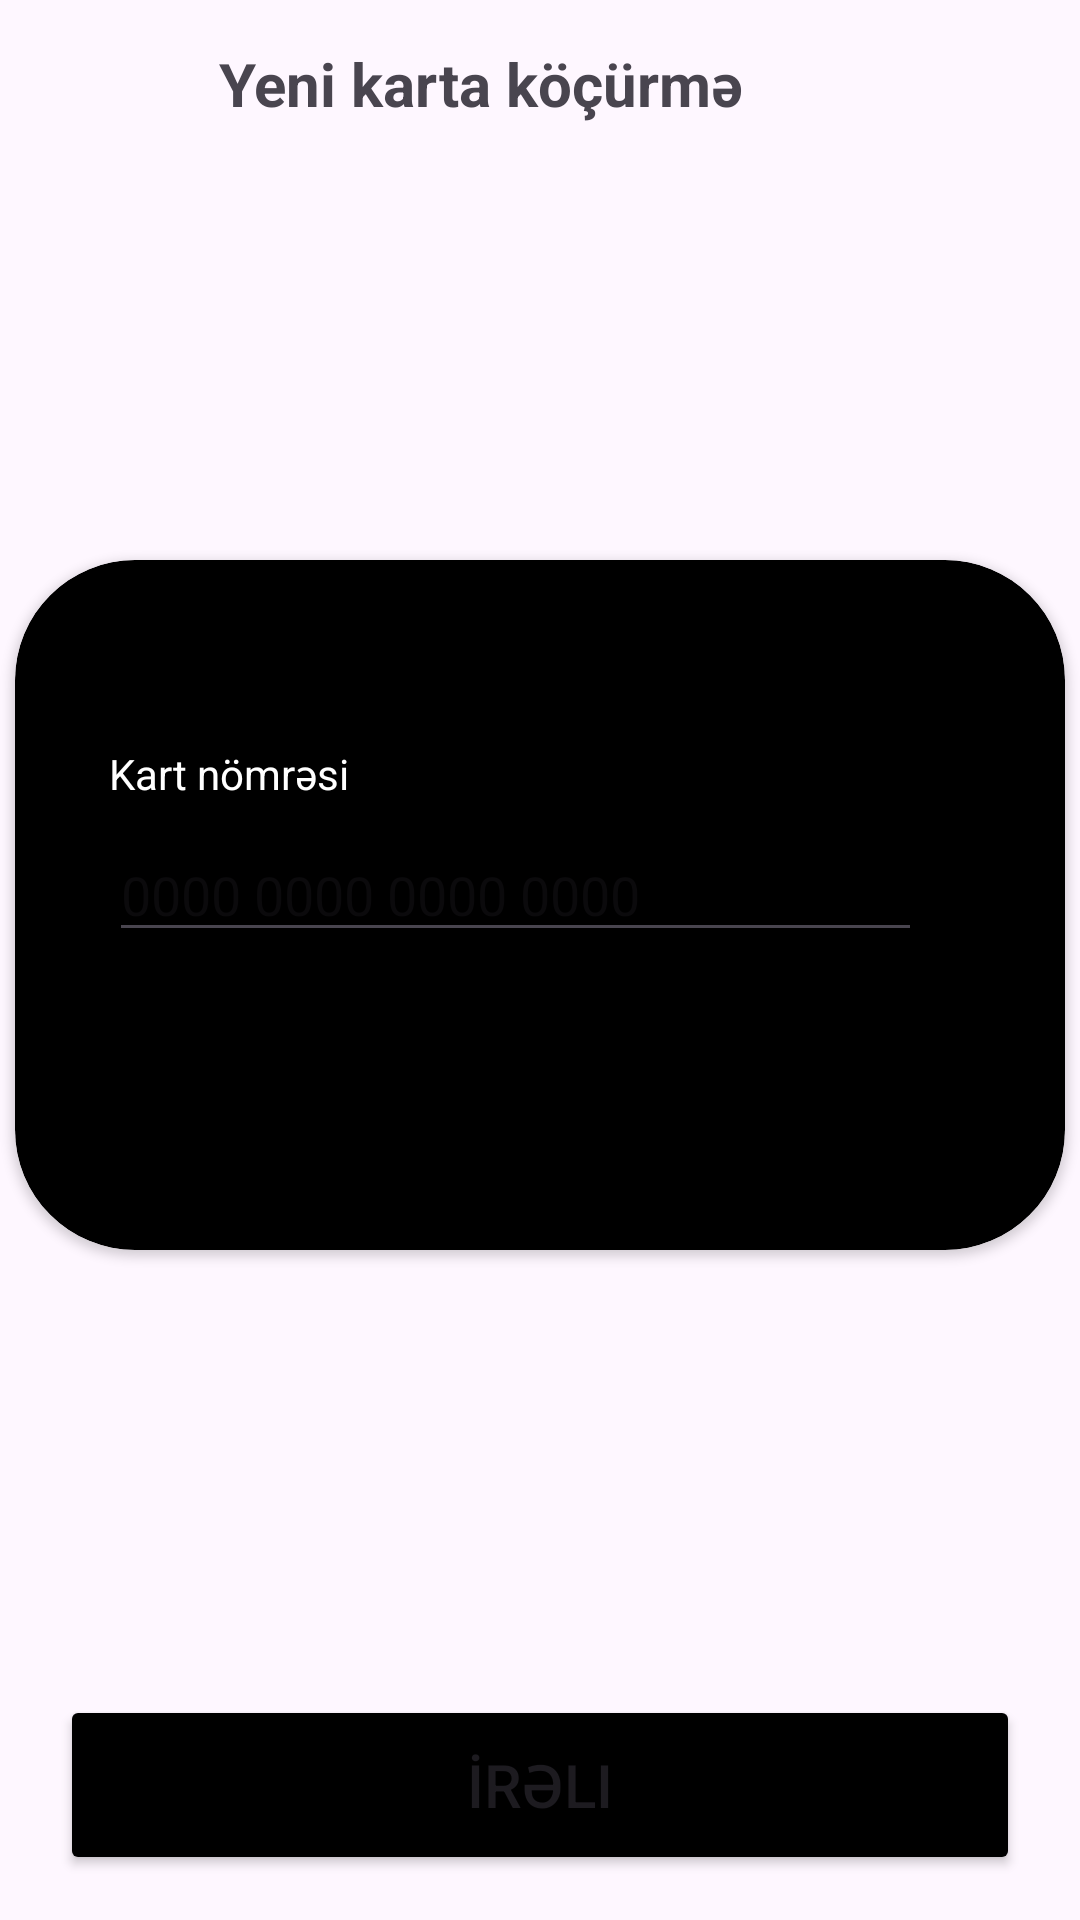

Android layout source for this screen:
<!-- AndroidManifest.xml: application theme Theme.LeoBank -->
<!-- res/layout/fragment_new_card_add.xml -->
<?xml version="1.0" encoding="utf-8"?>
<androidx.constraintlayout.widget.ConstraintLayout xmlns:android="http://schemas.android.com/apk/res/android"
    xmlns:tools="http://schemas.android.com/tools"
    android:layout_width="match_parent"
    android:layout_height="match_parent"
    xmlns:app="http://schemas.android.com/apk/res-auto"
    tools:context=".presentation.fragment.NewCardAddFragment">

    <androidx.cardview.widget.CardView
        android:id="@+id/myLeoCard"
        android:layout_width="350dp"
        android:layout_height="230dp"
        android:backgroundTint="@color/black"
        app:cardCornerRadius="40dp"
        app:layout_constraintBottom_toBottomOf="parent"
        app:layout_constraintEnd_toEndOf="parent"
        app:layout_constraintHorizontal_bias="0.491"
        app:layout_constraintStart_toStartOf="parent"
        app:layout_constraintTop_toTopOf="parent"
        app:layout_constraintVertical_bias="0.455"
        tools:ignore="MissingConstraints">

        <androidx.constraintlayout.widget.ConstraintLayout
            android:layout_width="match_parent"
            android:layout_height="match_parent">

            <TextView
                android:id="@+id/textCardNum"
                android:layout_width="wrap_content"
                android:layout_height="wrap_content"
                android:text="Kart nömrəsi"
                android:textColor="@color/white"
                app:layout_constraintBottom_toBottomOf="parent"
                app:layout_constraintEnd_toEndOf="parent"
                app:layout_constraintHorizontal_bias="0.116"
                app:layout_constraintStart_toStartOf="parent"
                app:layout_constraintTop_toTopOf="parent"
                app:layout_constraintVertical_bias="0.293" />

            <EditText
                android:id="@+id/editTextCardNum"
                android:layout_width="271dp"
                android:layout_height="38dp"
                android:layout_marginTop="12dp"
                android:ems="16"
                android:hint="0000 0000 0000 0000"
                android:inputType="numberPassword"
                app:layout_constraintEnd_toEndOf="@+id/textCardNum"
                app:layout_constraintHorizontal_bias="0.0"
                app:layout_constraintStart_toStartOf="@+id/textCardNum"
                app:layout_constraintTop_toBottomOf="@+id/textCardNum" />

        </androidx.constraintlayout.widget.ConstraintLayout>
    </androidx.cardview.widget.CardView>

    <ImageView
        android:id="@+id/imageBack"
        android:layout_width="40dp"
        android:layout_height="40dp"
        android:src="@drawable/baseline_arrow_back_24"
        app:layout_constraintBottom_toBottomOf="parent"
        app:layout_constraintEnd_toEndOf="parent"
        app:layout_constraintHorizontal_bias="0.041"
        app:layout_constraintStart_toStartOf="parent"
        app:layout_constraintTop_toTopOf="parent"
        app:layout_constraintVertical_bias="0.022" />

    <TextView
        android:id="@+id/textView"
        android:layout_width="wrap_content"
        android:layout_height="wrap_content"
        android:text="Yeni karta köçürmə"
        android:textSize="20dp"
        android:textStyle="bold"
        app:layout_constraintBottom_toBottomOf="@+id/imageBack"
        app:layout_constraintEnd_toEndOf="parent"
        app:layout_constraintHorizontal_bias="0.152"
        app:layout_constraintStart_toEndOf="@+id/imageBack"
        app:layout_constraintTop_toTopOf="@+id/imageBack"
        app:layout_constraintVertical_bias="0.076"
        tools:ignore="MissingConstraints" />

    <Button
        android:id="@+id/button"
        android:layout_width="match_parent"
        android:layout_height="60dp"
        android:layout_marginLeft="20dp"
        android:layout_marginRight="20dp"
        android:backgroundTint="@color/black"
        android:layout_marginBottom="15dp"
        android:text="İrəli"
        android:textSize="20dp"
        app:layout_constraintBottom_toBottomOf="parent"
        app:layout_constraintEnd_toEndOf="parent"
        app:layout_constraintStart_toStartOf="parent" />



</androidx.constraintlayout.widget.ConstraintLayout>
<!-- resources referenced by this layout -->
<resources>
  <color name="black">#FF000000</color>
  <color name="white">#FFFFFFFF</color>
  <style name="Theme.LeoBank" parent="Base.Theme.LeoBank" />
  <style name="Base.Theme.LeoBank" parent="Theme.Material3.DayNight.NoActionBar">
          
          
      </style>
</resources>
